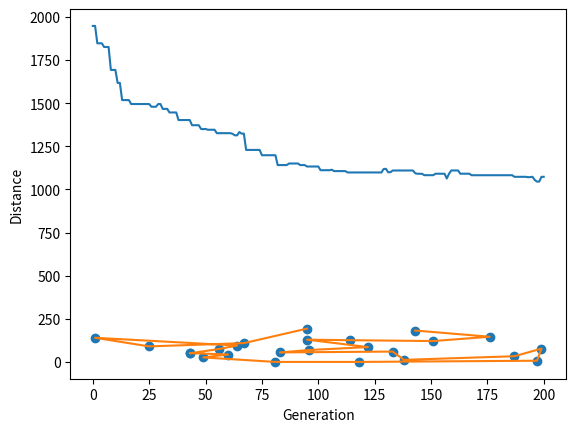

Here is the Python script that generated this plot:
from math import * 
import numpy as np
import random
import operator
import pandas as pd
import matplotlib.pyplot as plt

class City:
    def __init__(self, x, y):

        self.x = x
        self.y = y
    
    def distance(self, city):
        xDis = abs(self.x - city.x)
        yDis = abs(self.y - city.y)
        distance = np.sqrt((xDis ** 2) + (yDis ** 2))
        return distance
    
    def __repr__(self):
        return "(" + str(self.x) + "," + str(self.y) + ")"

class Fitness:
    def __init__(self, route):
        self.route = route
        self.distance = 0
        self.fitness= 0.0
    
    def routeDistance(self):
        if self.distance ==0:
            pathDistance = 0
            for i in range(0, len(self.route)):
                fromCity = self.route[i]
                toCity = None
                if i + 1 < len(self.route):
                    toCity = self.route[i + 1]
                else:
                    toCity = self.route[0]
                pathDistance += fromCity.distance(toCity)
            self.distance = pathDistance
        return self.distance
    
    def routeFitness(self):
        if self.fitness == 0:
            self.fitness = 1 / float(self.routeDistance())
        return self.fitness
# Create the population
def createRoute(cityList):
    route = random.sample(cityList, len(cityList))
    return route

def initialPopulation(popSize, cityList):
    population = []

    for i in range(0, popSize):
        population.append(createRoute(cityList))
    return population

# Determine fitness
def rankRoutes(population):
    fitnessResults = {}
    for i in range(0,len(population)):
        fitnessResults[i] = Fitness(population[i]).routeFitness()
    return sorted(fitnessResults.items(), key = operator.itemgetter(1), reverse = True)


#Select the mating pool
def selection(popRanked, eliteSize):
    selectionResults = []
    df = pd.DataFrame(np.array(popRanked), columns=["Index","Fitness"]) #tao bang df co cot 
    df['cum_sum'] = df.Fitness.cumsum() # them cot cumsum tong tu dau den hien tai
    df['cum_perc'] = 100*df.cum_sum/df.Fitness.sum() # 
    
    for i in range(0, eliteSize):
        selectionResults.append(popRanked[i][0])
    for i in range(0, len(popRanked) - eliteSize):
        pick = 100*random.random()
        for i in range(0, len(popRanked)):
            if pick <= df.iat[i,3]:
                selectionResults.append(popRanked[i][0]) # index cua ca the
                break
    return selectionResults


def matingPool(population, selectionResults):
    matingpool = []
    for i in range(0, len(selectionResults)):
        index = selectionResults[i]
        matingpool.append(population[index])
    return matingpool # tra ve ca the 

def breed(parent1, parent2):
    child = []
    childP1 = []
    childP2 = []
    
    geneA = int(random.random() * len(parent1))
    geneB = int(random.random() * len(parent1))
    
    startGene = min(geneA, geneB)
    endGene = max(geneA, geneB)

    for i in range(startGene, endGene):
        childP1.append(parent1[i])
        
    childP2 = [item for item in parent2 if item not in childP1]

    child = childP1 + childP2
    return child

def breedPopulation(matingpool, eliteSize):
    children = []
    length = len(matingpool) - eliteSize
    pool = random.sample(matingpool, len(matingpool))

    for i in range(0,eliteSize):
        children.append(matingpool[i])
    
    for i in range(0, length):
        child = breed(pool[i], pool[len(matingpool)-i-1]) # con se bang lai ghep thang 0 va thang 99
        children.append(child)
    return children

def mutate(individual, mutationRate):
    for swapped in range(len(individual)):
        if(random.random() < mutationRate):
            swapWith = int(random.random() * len(individual))
            
            city1 = individual[swapped]
            city2 = individual[swapWith]
            
            individual[swapped] = city2
            individual[swapWith] = city1
    return individual

def mutatePopulation(population, mutationRate):
    mutatedPop = []
    
    for ind in range(0, len(population)):
        mutatedInd = mutate(population[ind], mutationRate)
        mutatedPop.append(mutatedInd)
    return mutatedPop

def nextGeneration(currentGen, eliteSize, mutationRate):
    popRanked = rankRoutes(currentGen)
    selectionResults = selection(popRanked, eliteSize)
    matingpool = matingPool(currentGen, selectionResults) 
    children = breedPopulation(matingpool, eliteSize)
    nextGeneration = mutatePopulation(children, mutationRate)
    return nextGeneration


def geneticAlgorithm(population, popSize, eliteSize, mutationRate, generations):
    pop = initialPopulation(popSize, population)
    print("Initial distance: " + str(1 / rankRoutes(pop)[0][1]))
    
    for i in range(0, generations):
        pop = nextGeneration(pop, eliteSize, mutationRate)
    
    print("Final distance: " + str(1 / rankRoutes(pop)[0][1]))
    bestRouteIndex = rankRoutes(pop)[0][0]
    bestRoute = pop[bestRouteIndex]
    return bestRoute

cityList = []

for i in range(0,25):
    cityList.append(City(x=int(random.random() * 200), y=int(random.random() * 200)))

# geneticAlgorithm(population=cityList, popSize=100, eliteSize=20, mutationRate=0.01, generations=500)

def geneticAlgorithmPlot(population, popSize, eliteSize, mutationRate, generations):
    pop = initialPopulation(popSize, population)
    progress = []
    progress.append(1 / rankRoutes(pop)[0][1])
    
    for i in range(0, generations):
        pop = nextGeneration(pop, eliteSize, mutationRate)
        progress.append(1 / rankRoutes(pop)[0][1])
        print(i)
    
    plt.plot(progress)
    plt.ylabel('Distance')
    plt.xlabel('Generation')
    plt.show()
    best = pop[rankRoutes(pop)[0][0]]
    x = [i.x for i in best]
    y = [i.y for i in best]
    plt.plot(x,y,zorder=2)
    plt.scatter(x,y,zorder=1)
    plt.show()
geneticAlgorithmPlot(population=cityList, popSize=100, eliteSize=20, mutationRate=0.01, generations=200)
